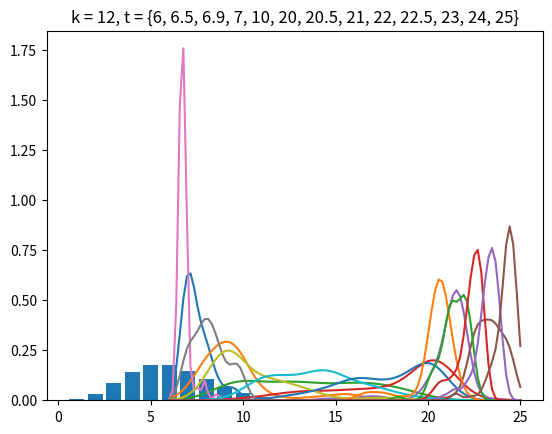

Write Python code to recreate this figure.
import numpy as np
import matplotlib.pyplot as plt
import math, copy
from scipy.stats.kde import gaussian_kde
# Preguntas:
# 1) -alpha no diferencia cuando y[i] = 1 o y[i] >> 1 al medir prob. de salto
# 2) -en los extremos, como sampleo theta_j_tilde ?
#    -los thetas de los extremos tienen densidad infinita en comparacion con el resto
#    -samplear theta_j_tilde entre theta[j-1] y theta[j+1] o en todo el intervalo?
#    siempre de forma uniforme o con una normal?
# 3) -alpha y likelihood estan bien? una normal , centrada en cant_thetas_in_interval y con
#    un parametro de variacion sigma ? esta bien el parametro sigma = 1 o .X ?
#    esta bien que el alpha no diferencie si en un mismo intervalo, dos thetas[j] 
#    consecutivos estan muy cerca o separados uno del otro? (esto creo que no deberia 
#    afectar...)

# Code
def count_thetas_in_interval(t, theta):
    ans = [0] * (len(t) - 1)
    for i in range(0,len(t)-1):
        for j in range(0, len(theta)):
            if t[i] <= theta[j] and theta[j] < t[i+1]:
                ans[i] = ans[i] + 1
    return ans
def pdf_normal_yi(t,y,c,i,theta):
    ans = 1.0 / (sigma * math.sqrt( 2 * math.pi ) )
    ans = ans * math.exp( -.5 * ( (y[i] - c[i] ) / sigma) ** 2 )
    return ans
def pdf_normal_y(t,y,theta):
    c = count_thetas_in_interval(t,theta)
    ans = 0.0
    for i in range(0,len(y)):
        ans = ans + math.log(pdf_normal_yi(t,y,c,i,theta), math.e)
    return math.exp(ans)
def calculate_theta_j(t, theta, j):
    #print theta, ' ' , j
    if j > 0 and j < len(theta) - 1:
        return (theta[j] - theta[j-1]) * (theta[j+1] - theta[j])
    elif j==0:
        return theta[j+1] - theta[j]
    elif j==len(theta)-1:
        return theta[j] - theta[j-1]
def alpha(t,y,theta,j,theta_j_tilde):
    theta_next    = theta[:]
    theta_next[j] = theta_j_tilde
    log_likelihood = math.log( pdf_normal_y(t,y,theta_next), math.e) - \
                     math.log( pdf_normal_y(t,y,theta), math.e)
    log_prior = math.log( calculate_theta_j(t,theta_next,j) , math.e) - \
                math.log( calculate_theta_j(t,theta, j), math.e) 
    log_ans = log_likelihood + 1 * log_prior  # NOTA: 1 = factor importancia del prior (?)
    ans = math.exp(log_ans)
    return min(ans, 1)
def sample_theta_j(t,theta,j):
    if j > 0 and j < len(theta)-1:
        return np.random.uniform(theta[j-1],theta[j+1])
    # Parametro arbitrario (?)
    elif j==0:
        return np.random.uniform(min(t),theta[j]) 
    return np.random.uniform(theta[j],max(t))
def move_theta(niter_theta, t, y, theta, j):
    for i in range(niter_theta):
        theta_j_tilde = sample_theta_j(t,theta,j)
        p = alpha(t,y,theta,j,theta_j_tilde)
        U = np.random.uniform(0,1)
        if U < p:
            theta[j] = theta_j_tilde
    return
def test(t,y,k, niter = 1000, niter_theta=100,with_dimensional_jump = False):
    ax = np.linspace( min(t), max(t), 100 )
    ay = MH(t,y,k,niter,niter_theta,with_dimensional_jump = with_dimensional_jump)
    theta_j_buscado = [i for i in range(1,k-1)]
    for theta_j in theta_j_buscado:
        datax = [ay[theta_j][i] for i in range(0,len(ay[theta_j])-1)]
        kde = gaussian_kde( datax )
        title = "k = " + str(k) + ", t = {" + str(t[0]); 
        for i in range(1,len(t)): 
            title = title + ', ' + str(t[i]);
        title = title + "}"
        plt.plot( ax, kde(ax) )
        plt.title(title, position = (.5,1.05))    
def MH(t,y,k, niter,niter_theta=100,nchains=1,nburn=0,with_dimensional_jump = False):
    chain = [[]] * k
    theta = sorted([np.random.uniform(min(t), max(t)) for i in range(k)])
    for i in range(niter):
        jump_prob = np.random.uniform(0,1)
        jump_birth_prob = birth_prob(k)
        jump_death_prob = death_prob(k)
        jump_theta_prob = 1.0 - jump_death_prob - jump_birth_prob
        if not with_dimensional_jump or jump_prob <= jump_theta_prob:
            j = np.random.randint(0,k)
            move_theta(niter_theta,t,y,theta,j)
            chain[j] = chain[j] + [theta[j]]
        elif jump_prob > jump_theta_prob and jump_prob <= 1.0 - jump_death_prob:
            # birth
            a = 1
        else:
            # death
            a = 1
    return chain
    
    
# Agregando saltos de dimensionalidad...
def prior_k(k_prior_lambda,k):
    return math.exp(-k_prior_lambda) * (k_prior_lambda ** (k-1)) / math.factorial(k-1)
def birth_prob(k): 
    return 0.0
def death_prob(k): 
    return 0.0
kMax = 20; k_prior_lambda = 5;
x = [i for i in range(1,kMax)]; y = [prior_k(k_prior_lambda,z) for z in x];
plt.bar(x,y)

# Tests:
sigma = .6
y1 = [1,1,1,1,1,1,1,1,1,1,1,1]
t1 = [2,4,6,8,10,12,14,16,18,20,22,24,25]
t2 = [6,6.5,6.9,7,7.5,8,9,9.5,10,20,21,22,25]
t3 = [6,6.5,6.9,7,10,20,20.5,21,22,22.5,23,24,25]
t4 = [6,6.5,6.9,7,10,15,20.5,21,22,22.5,23,24,25]
t5 = [6,6.5,6.9,7,10,15,15.5,21,22,22.5,23,24,25]

test(t=t2,y=y1,k=8,with_dimensional_jump=True)
test(t=t3,y=y1,k=12, with_dimensional_jump=False)




#######################################################
# Testear funcion alpha (para theta_j)
# count_thetas_in_interval(t,th)
# th = [4.5,7,8,20,21,25,36]
# j  = 2; tl = th[j-1]; tr = th[j+1];
# x  = np.linspace(tl+.01, tr-.01, (tr - tl)*10)
# yx  = [alpha(t,y,th,j,x[i]) for i in range(0,len(x))]
# plt.plot(x,yx)

# Testear funcion pdf_normal_y : P(y_1..y_n | theta)
# count_thetas_in_interval(t,ths[100])
# ths = [[4.5,7,8,z,21,25,36] for z in np.linspace(8,21,(21-8)*10)]
# x  = np.linspace(tl+.01, tr-.01, (tr - tl)*10)
# yx = [pdf_normal_y(t,y,ths[i]) for i in range(0,len(ths))]
# plt.plot(x,yx)
#######################################################
